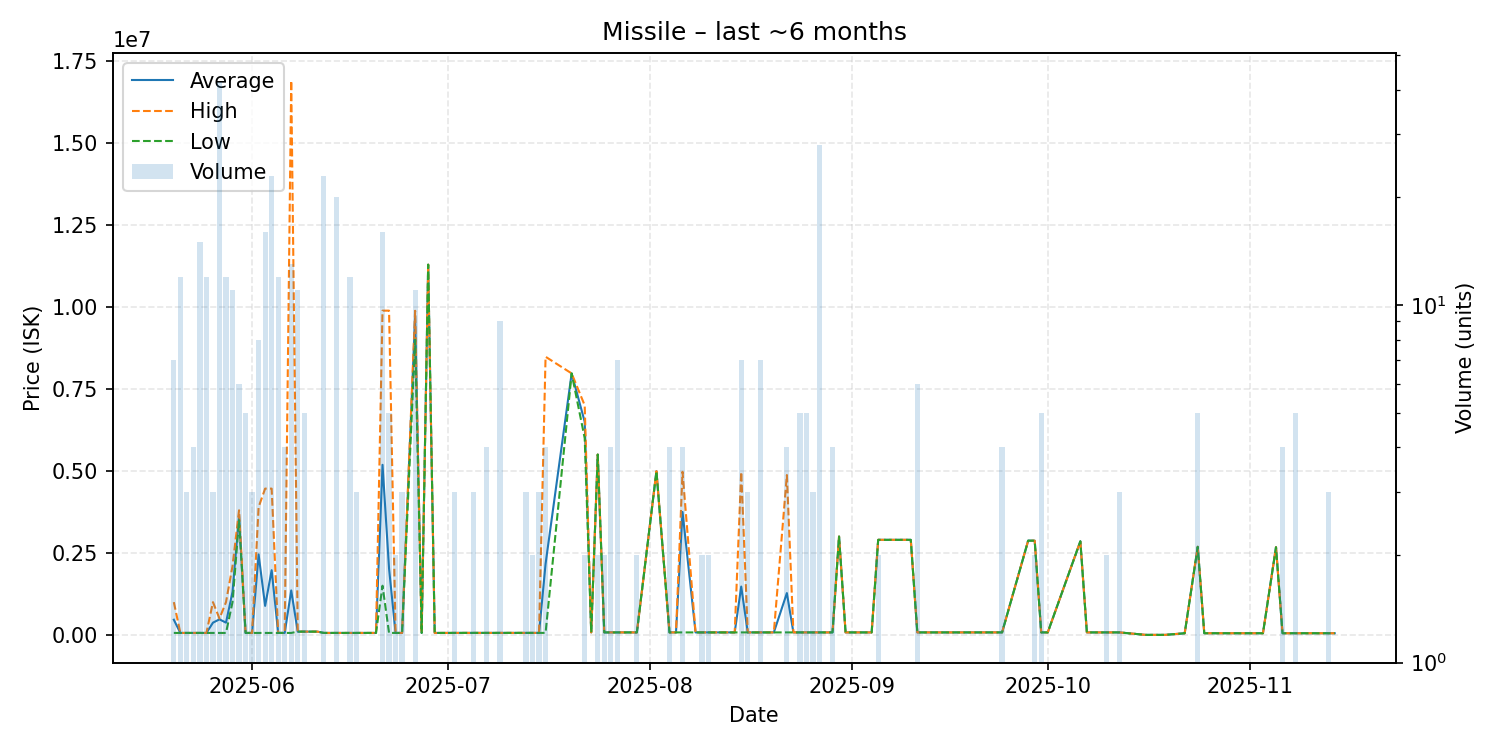

Data behind this chart, as committed beside it:
date, average, highest, lowest, order_count, volume
2025-05-20, 462811, 999400, 60370, 3, 7
2025-05-21, 60370, 60370, 60370, 4, 12
2025-05-22, 60370, 60370, 60370, 2, 3
2025-05-23, 60370, 60370, 60370, 2, 4
2025-05-24, 60370, 60370, 60370, 2, 15
2025-05-25, 60370, 60370, 60370, 2, 12
2025-05-26, 373247, 999000, 60370, 2, 3
2025-05-27, 474526, 500000, 60370, 5, 42
2025-05-28, 373505, 999800, 60370, 5, 12
2025-05-29, 1315034, 2102000, 999000, 4, 11
2025-05-30, 3650000, 3800000, 3500000, 3, 6
2025-05-31, 60400, 60400, 60400, 1, 5
2025-06-01, 60410, 60410, 60410, 1, 3
2025-06-02, 2453669, 3899000, 60450, 4, 8
2025-06-03, 885553, 4461000, 60450, 3, 16
2025-06-04, 1973733, 4461000, 60450, 3, 23
2025-06-05, 60450, 60450, 60450, 4, 12
2025-06-06, 60450, 60450, 60450, 1, 4
2025-06-07, 1355800, 16900000, 60450, 3, 13
2025-06-08, 99990, 99990, 99990, 2, 11
2025-06-09, 99990, 99990, 99990, 1, 5
2025-06-11, 99990, 99990, 99990, 1, 1
2025-06-12, 60450, 60450, 60450, 5, 23
2025-06-14, 60450, 60450, 60450, 4, 20
2025-06-16, 60451, 60460, 60450, 4, 12
2025-06-17, 60450, 60450, 60450, 3, 3
2025-06-20, 60480, 60480, 60480, 1, 1
2025-06-21, 5186905, 9888000, 1500000, 7, 16
2025-06-22, 2025984, 9888000, 60480, 3, 5
2025-06-23, 60480, 60480, 60480, 2, 2
2025-06-24, 60480, 60480, 60480, 1, 3
2025-06-26, 9724727, 9884000, 8999500, 7, 11
2025-06-27, 60480, 60480, 60480, 1, 1
2025-06-28, 11290000, 11290000, 11290000, 1, 1
2025-06-29, 60480, 60480, 60480, 1, 1
2025-07-01, 60540, 60540, 60540, 1, 1
2025-07-02, 61000, 61000, 61000, 1, 3
2025-07-05, 61510, 61510, 61510, 1, 3
2025-07-07, 61520, 61520, 61520, 1, 4
2025-07-09, 61530, 61530, 61530, 3, 9
2025-07-11, 61530, 61530, 61530, 1, 1
2025-07-13, 61530, 61530, 61530, 1, 3
2025-07-14, 61530, 61530, 61530, 1, 2
2025-07-15, 61530, 61530, 61530, 1, 3
2025-07-16, 2166678, 8482000, 61570, 2, 4
2025-07-20, 7974000, 7974000, 7974000, 1, 1
2025-07-22, 6499000, 6999000, 5999000, 2, 2
2025-07-23, 76020, 76020, 76020, 1, 1
2025-07-24, 5499000, 5499000, 5499000, 1, 2
2025-07-25, 76030, 76030, 76030, 1, 2
2025-07-26, 76030, 76030, 76030, 3, 4
2025-07-27, 76029, 76030, 76020, 2, 7
2025-07-29, 76030, 76030, 76030, 1, 1
2025-07-30, 76030, 76030, 76030, 1, 2
2025-08-02, 4993000, 4993000, 4993000, 1, 1
2025-08-04, 76020, 76020, 76020, 1, 4
2025-08-05, 76020, 76020, 76020, 1, 1
2025-08-06, 3748755, 4973000, 76020, 3, 4
2025-08-08, 76020, 76020, 76020, 1, 1
2025-08-09, 76020, 76020, 76020, 2, 2
... 48 more rows
